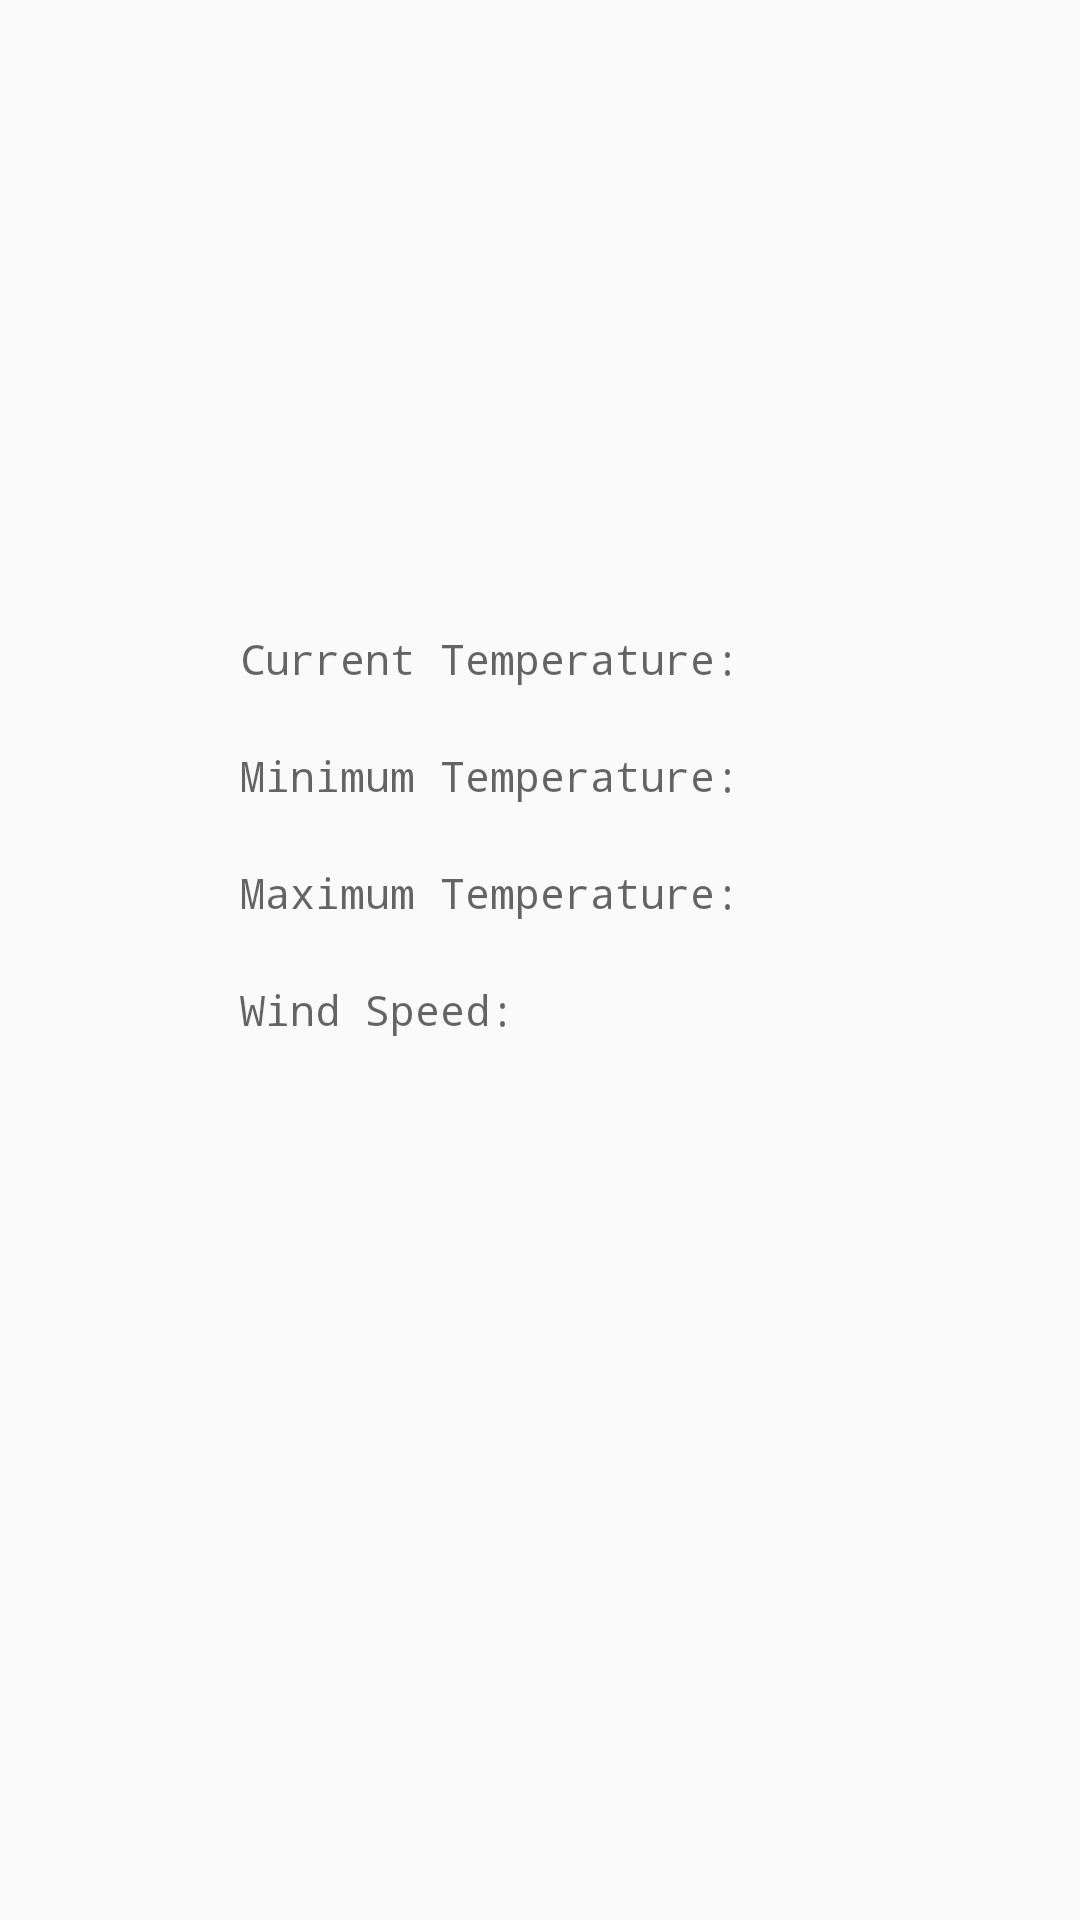

This screen was rendered from an Android layout file. Write that file and the resources it references.
<!-- AndroidManifest.xml: application theme AppTheme -->
<!-- res/layout/activity_weather_forecast.xml -->
<?xml version="1.0" encoding="utf-8"?>
<LinearLayout xmlns:android="http://schemas.android.com/apk/res/android"
    xmlns:app="http://schemas.android.com/apk/res-auto"
    xmlns:tools="http://schemas.android.com/tools"
    android:layout_width="match_parent"
    android:layout_height="match_parent"
    android:orientation="vertical"
    tools:context=".WeatherForecast">

    <ImageView
        android:id="@+id/weatherImg"
        android:layout_width="200dp"
        android:layout_height="200dp"
        android:layout_gravity="center"
        android:layout_marginBottom="0dp"
        android:layout_marginTop="0dp"
        />

    <TextView
        android:hint="@string/current_temp"
        android:id="@+id/currentTemp"
        android:layout_width="200dp"
        android:layout_height="wrap_content"
        android:layout_gravity="center"
        android:layout_margin="10dp"
        android:textColor="@color/colorAccent"
        android:typeface="monospace"
        />

    <TextView
        android:hint="@string/min_temp"
        android:id="@+id/minTemp"
        android:layout_width="200dp"
        android:layout_height="wrap_content"
        android:layout_gravity="center"
        android:layout_margin="10dp"
        android:textColor="@color/colorPrimary"
        android:typeface="monospace"
        />

    <TextView
        android:hint="@string/max_temp"
        android:id="@+id/maxTemp"
        android:layout_width="200dp"
        android:layout_height="wrap_content"
        android:layout_gravity="center"
        android:layout_margin="10dp"
        android:textColor="@color/colorAccent"
        android:typeface="monospace"
        />

    <TextView
        android:hint="@string/wind_spd"
        android:id="@+id/windSpeed"
        android:layout_width="200dp"
        android:layout_height="wrap_content"
        android:layout_gravity="center"
        android:layout_margin="10dp"
        android:textColor="@color/colorPrimaryDark"
        android:typeface="monospace"
        />

    <ProgressBar
        android:visibility="invisible"
        android:id="@+id/progressBar"
        android:layout_width="wrap_content"
        android:layout_height="wrap_content"
        style="?android:attr/progressBarStyleHorizontal"
        android:layout_gravity="center"
        />

</LinearLayout>
<!-- resources referenced by this layout -->
<resources>
  <string name="current_temp">Current Temperature: </string>
  <string name="max_temp">Maximum Temperature: </string>
  <string name="min_temp">Minimum Temperature: </string>
  <string name="wind_spd">Wind Speed: </string>
  <style name="AppTheme" parent="Theme.AppCompat.Light.NoActionBar">
          
  
          <item name="android:windowActionBar">false</item>
          <item name="android:windowNoTitle">true</item>
  
  
      </style>
  <!-- not gathered from this repository: default colours our renderer supplied (Android Studio template values) -->
  <color name="colorPrimary">#FF6200EE</color>
  <color name="colorPrimaryDark">#FF3700B3</color>
  <color name="colorAccent">#FF03DAC5</color>
</resources>
